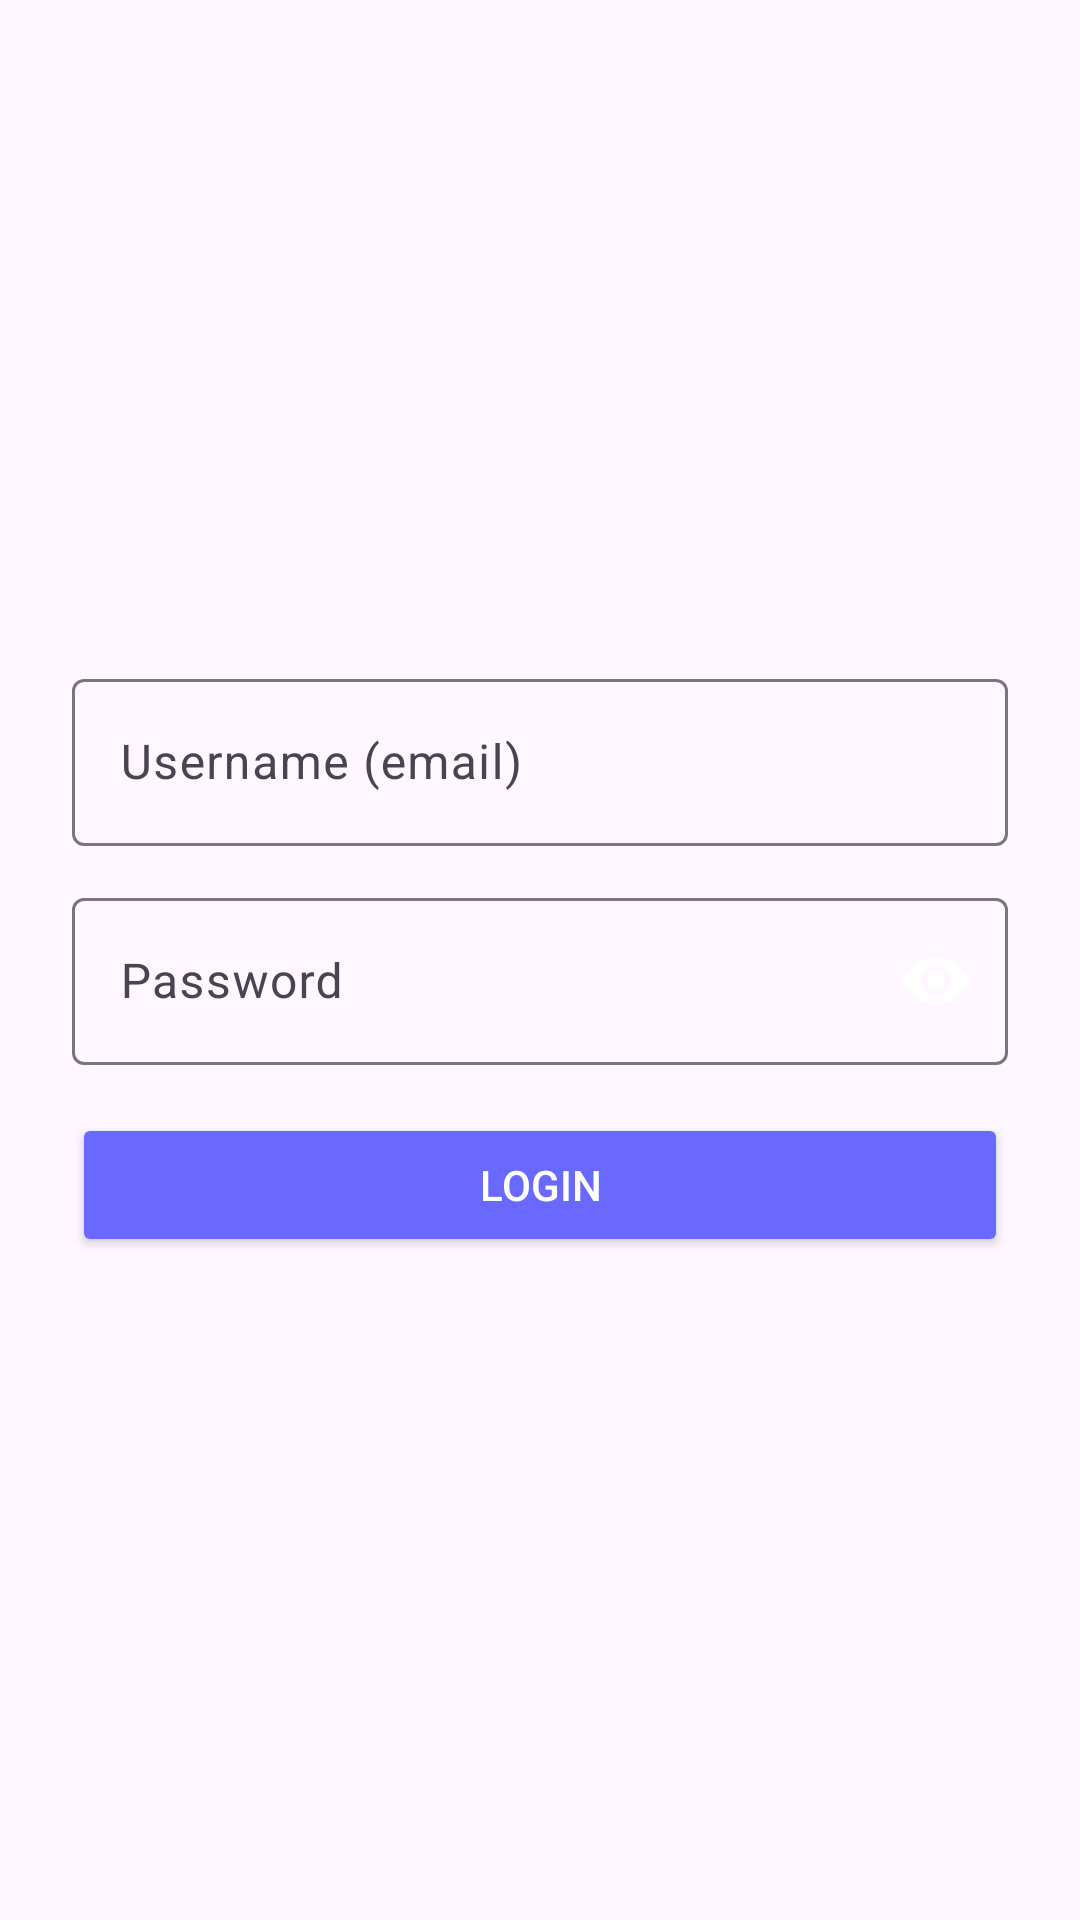

The Android layout XML behind this screen, and the referenced resources:
<!-- AndroidManifest.xml: application theme Theme.App_Igor_Vicente -->
<!-- res/layout/activity_login.xml -->
<?xml version="1.0" encoding="utf-8"?>
<LinearLayout xmlns:android="http://schemas.android.com/apk/res/android"
    xmlns:app="http://schemas.android.com/apk/res-auto"
    android:orientation="vertical"
    android:padding="24dp"
    android:gravity="center"
    android:layout_width="match_parent"
    android:layout_height="match_parent">

    <com.google.android.material.textfield.TextInputLayout
        android:layout_width="match_parent"
        android:layout_height="wrap_content"
        android:hint="@string/username">

        <com.google.android.material.textfield.TextInputEditText
            android:id="@+id/etEmail"
            android:layout_width="match_parent"
            android:layout_height="wrap_content"
            android:inputType="textEmailAddress"
            android:autofillHints="username" />
    </com.google.android.material.textfield.TextInputLayout>

    <com.google.android.material.textfield.TextInputLayout
        android:layout_width="match_parent"
        android:layout_height="wrap_content"
        android:layout_marginTop="12dp"
        android:hint="@string/password"
        app:endIconMode="password_toggle"
        app:endIconTint="@color/white">

        <com.google.android.material.textfield.TextInputEditText
            android:id="@+id/etPassword"
            android:layout_width="match_parent"
            android:layout_height="wrap_content"
            android:inputType="textPassword"
            android:autofillHints="newPassword" />
    </com.google.android.material.textfield.TextInputLayout>

    <Button
        android:id="@+id/btnLogin"
        android:layout_width="match_parent"
        android:layout_height="wrap_content"
        android:text="@string/login"
        android:layout_marginTop="16dp"
        android:backgroundTint="@color/blue"
        android:textColor="@android:color/white" />

</LinearLayout>
<!-- resources referenced by this layout -->
<resources>
  <color name="blue">#6969FF</color>
  <color name="white">#FFFFFFFF</color>
  <string name="login">Login</string>
  <string name="password">Password</string>
  <string name="username">Username (email)</string>
  <style name="Theme.App_Igor_Vicente" parent="Base.Theme.App_Igor_Vicente" />
  <style name="Base.Theme.App_Igor_Vicente" parent="Theme.Material3.DayNight.NoActionBar">
          
          
      </style>
</resources>
